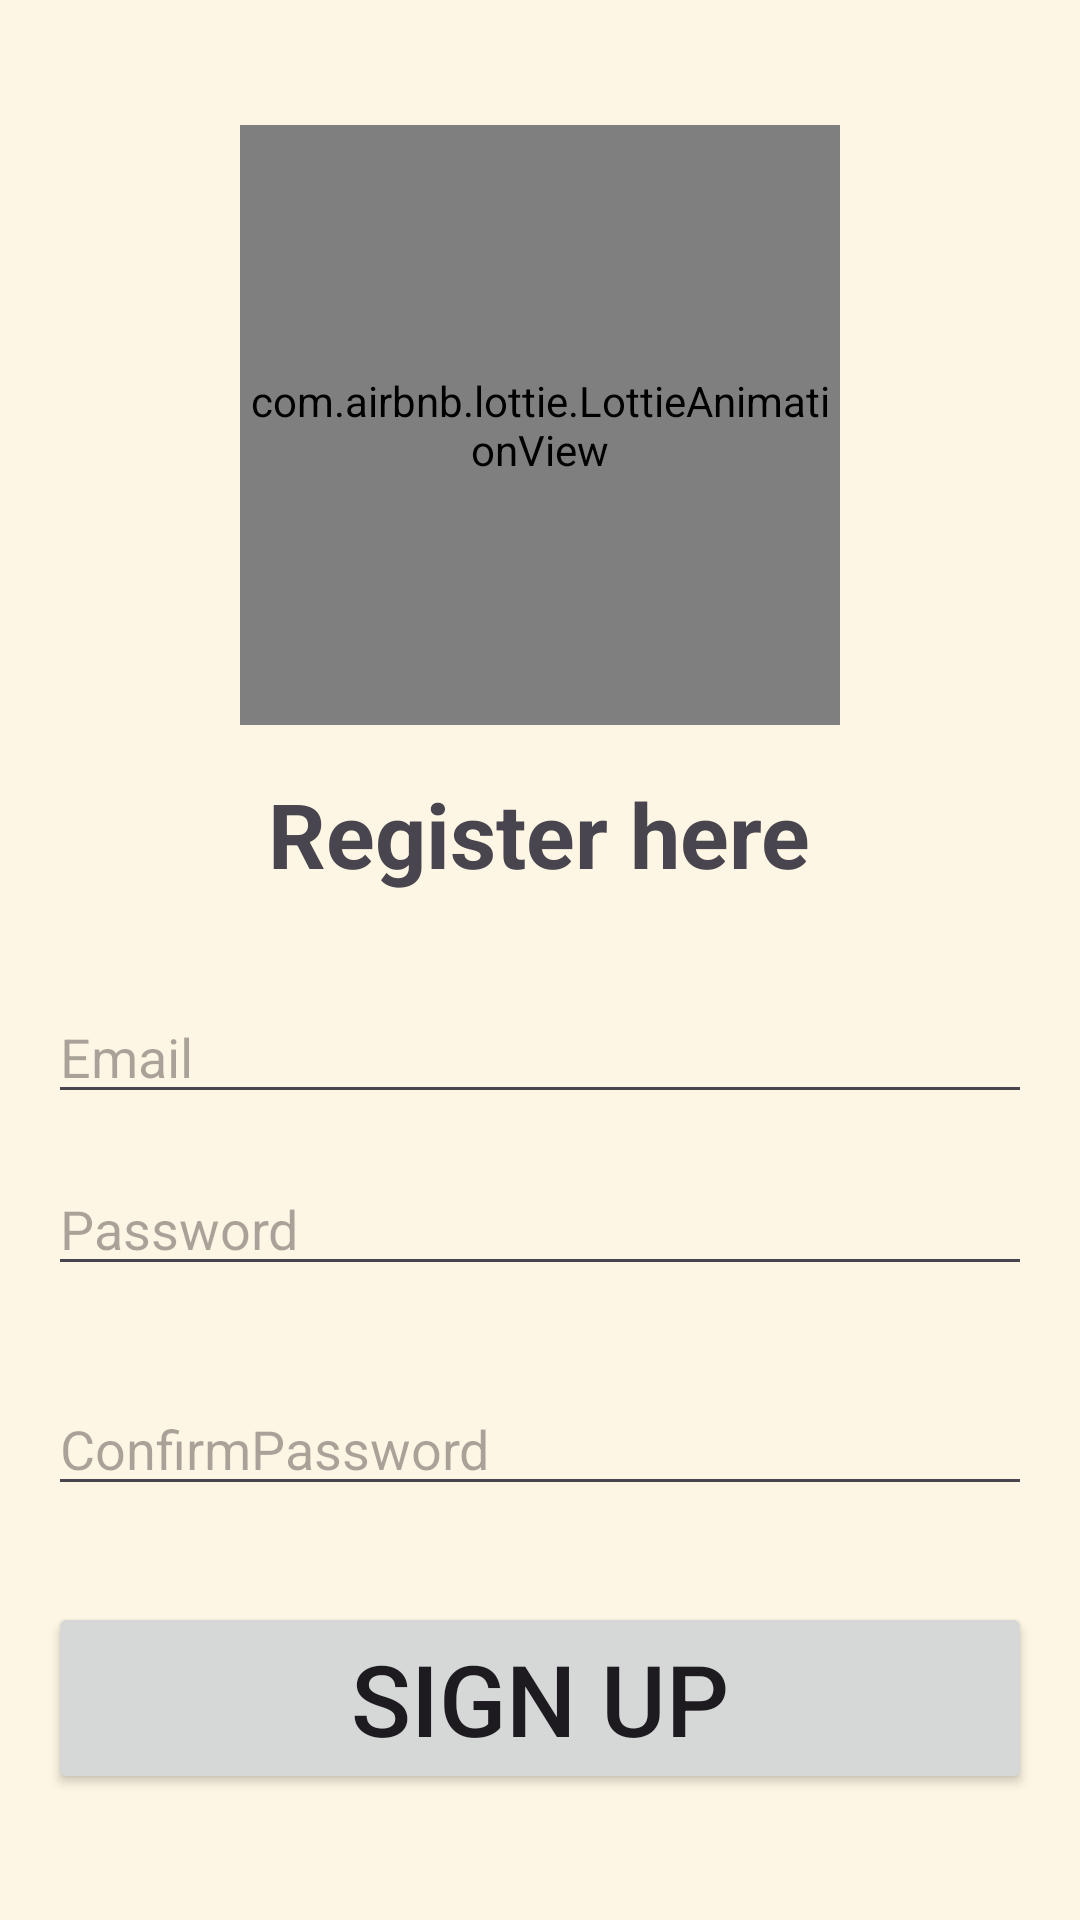

The Android layout XML behind this screen, and the referenced resources:
<!-- AndroidManifest.xml: application theme Theme.MyEventsApp -->
<!-- res/layout/activity_sign_up.xml -->
<?xml version="1.0" encoding="utf-8"?>
<LinearLayout xmlns:android="http://schemas.android.com/apk/res/android"
    xmlns:tools="http://schemas.android.com/tools"
    android:layout_width="match_parent"
    android:layout_height="match_parent"
    xmlns:app="http://schemas.android.com/apk/res-auto"
    android:orientation="vertical"
    android:padding="16dp"
    android:id="@+id/main"
    android:gravity="center"
    android:background="@color/background"
    android:layout_margin="10dp"
    tools:context=".SignUp">

    <com.airbnb.lottie.LottieAnimationView
        android:id="@+id/animationView"
        android:layout_width="200dp"
        android:layout_height="200dp"
        app:lottie_rawRes="@raw/signuplottie"
        app:lottie_autoPlay="true"
        app:lottie_loop="true"
        android:layout_marginBottom="16dp"/>


    <TextView
        android:id="@+id/signUpTitle"
        android:layout_width="wrap_content"
        android:layout_height="wrap_content"
        android:layout_gravity="center_horizontal"
        android:layout_marginBottom="32dp"
        android:text="Register here"
        android:textSize="30dp"
        android:textStyle="bold" />



    <EditText
        android:id="@+id/etEmail"
        android:layout_width="match_parent"
        android:layout_height="wrap_content"
        android:layout_marginBottom="16dp"
        android:hint="Email"
        android:inputType="textEmailAddress" />

    <EditText
        android:id="@+id/etPassword"
        android:layout_width="match_parent"
        android:layout_height="wrap_content"
        android:layout_marginBottom="32dp"
        android:hint="Password"
        android:inputType="textPassword" />

    <EditText
        android:id="@+id/etPasswordConfirm"
        android:layout_width="match_parent"
        android:layout_height="wrap_content"
        android:layout_marginBottom="32dp"
        android:hint="ConfirmPassword"
        android:inputType="textPassword" />

    <Button
        android:id="@+id/btnSignUp"
        android:layout_width="match_parent"
        android:layout_height="wrap_content"
        android:text="Sign Up"
        android:textSize="33dp"/>

</LinearLayout>
<!-- resources referenced by this layout -->
<resources>
  <color name="background">#fef6e4</color>
  <style name="Theme.MyEventsApp" parent="Base.Theme.MyEventsApp" />
  <style name="Base.Theme.MyEventsApp" parent="Theme.Material3.DayNight.NoActionBar">
          
          
      </style>
</resources>
